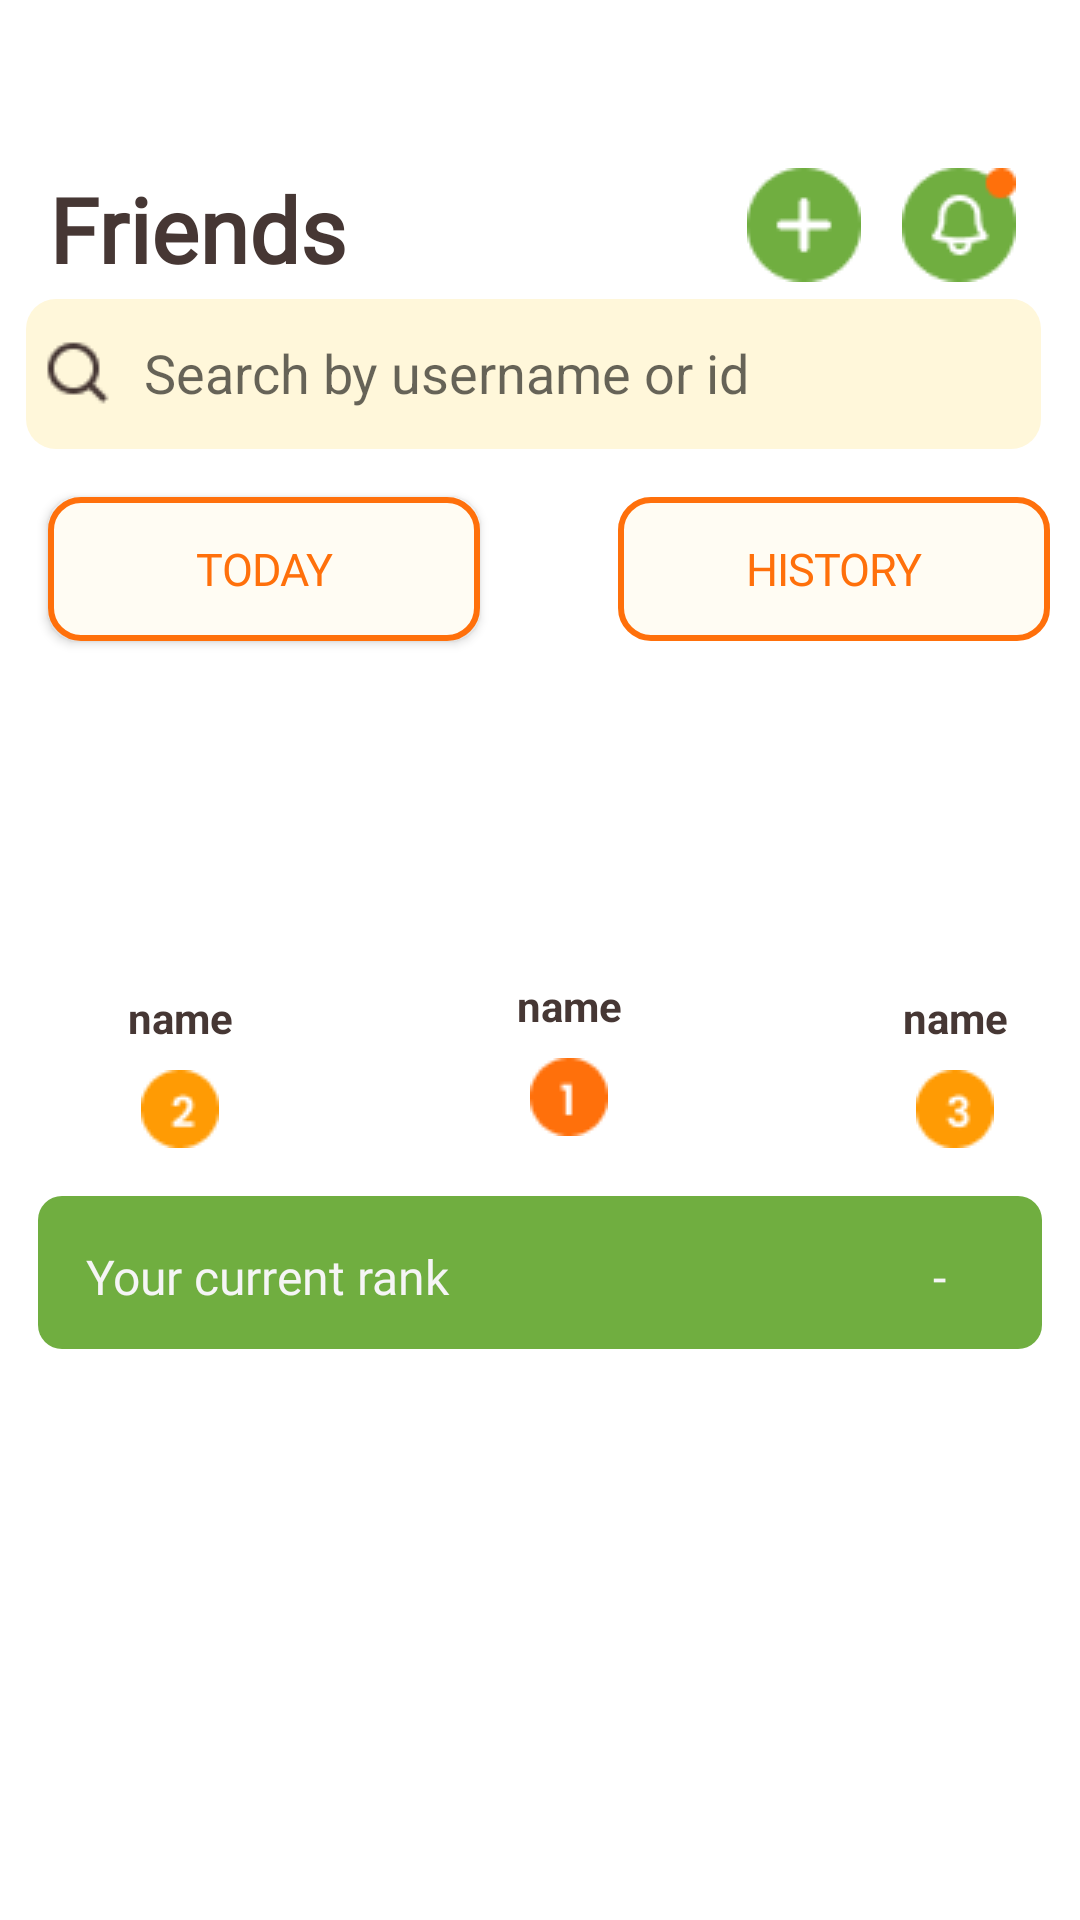

Android layout source for this screen:
<!-- AndroidManifest.xml: application theme Theme.FinalProject -->
<!-- res/layout/fragment_friends.xml -->
<?xml version="1.0" encoding="utf-8"?>
<androidx.core.widget.NestedScrollView xmlns:android="http://schemas.android.com/apk/res/android"
    xmlns:tools="http://schemas.android.com/tools"
    xmlns:app="http://schemas.android.com/apk/res-auto"
    android:layout_width="match_parent"
    android:layout_height="match_parent"
    android:background="@drawable/friend_background_with_color"
    tools:context=".ui.friends.friendsFragment">
<androidx.constraintlayout.widget.ConstraintLayout
    android:layout_width="match_parent"
    android:layout_height="match_parent"
    tools:context=".ui.friends.friendsFragment"
    android:clipToOutline="true"
    >

    

    <TextView
        android:id="@+id/friendTextView"
        android:layout_width="wrap_content"
        android:layout_height="wrap_content"
        android:layout_marginTop="56dp"
        android:fontFamily="@font/poppins_bold"
        android:letterSpacing="0"
        android:lineHeight="33px"
        android:rotation="0"
        android:text="Friends"
        android:textAlignment="viewStart"
        android:textColor="#463734"
        android:textSize="30sp"
        android:textStyle="bold"
        app:layout_constraintEnd_toEndOf="parent"
        app:layout_constraintHorizontal_bias="0.063"
        app:layout_constraintStart_toStartOf="parent"
        app:layout_constraintTop_toTopOf="parent" />

    <ImageView
        android:id="@+id/addFriend"
        android:layout_width="wrap_content"
        android:layout_height="wrap_content"
        android:layout_marginTop="56dp"
        android:src="@drawable/add_friend"
        app:layout_constraintEnd_toEndOf="parent"
        app:layout_constraintHorizontal_bias="0.773"
        app:layout_constraintStart_toStartOf="parent"
        app:layout_constraintTop_toTopOf="parent" />

    <ImageView
        android:id="@+id/newReaction"
        android:layout_width="wrap_content"
        android:layout_height="wrap_content"
        android:layout_marginTop="56dp"
        android:src="@drawable/get_reaction"
        app:layout_constraintEnd_toEndOf="parent"
        app:layout_constraintHorizontal_bias="0.388"
        app:layout_constraintStart_toEndOf="@+id/addFriend"
        app:layout_constraintTop_toTopOf="parent" />

    <EditText
        android:id="@+id/searchEditText"
        android:layout_width="0dp"
        android:layout_height="50dp"
        android:layout_marginTop="10px"
        android:background="@drawable/round_search_edit_text"
        android:drawableStart="@drawable/search"
        android:drawablePadding="10dp"
        android:hint="Search by username or id"
        android:inputType="text"
        android:minHeight="48dp"
        android:paddingStart="16px"
        android:paddingTop="12px"
        android:paddingEnd="122px"
        android:paddingBottom="14px"
        app:layout_constraintEnd_toEndOf="parent"
        app:layout_constraintHorizontal_bias="0.403"
        app:layout_constraintStart_toStartOf="parent"
        app:layout_constraintTop_toBottomOf="@id/friendTextView"
        app:layout_constraintWidth_percent="0.94"/>


    <com.google.android.material.button.MaterialButton
        android:id="@+id/daily"
        android:layout_width="0dp"
        android:layout_height="48dp"
        android:layout_marginStart="16dp"
        android:layout_marginTop="16dp"
        android:background="@drawable/button_select"
        android:clickable="true"
        android:focusable="true"
        android:fontFamily="@font/poppins_semibold"
        android:letterSpacing="-0.025"
        android:text="Today"
        android:textColor="@color/change_text_color"
        android:textSize="15sp"
        app:backgroundTint="@null"
        app:layout_constraintStart_toStartOf="parent"
        app:layout_constraintTop_toBottomOf="@id/searchEditText"
        app:layout_constraintWidth_percent="0.40" />

    <com.google.android.material.button.MaterialButton
        android:id="@+id/button3"
        android:layout_width="0dp"
        android:layout_height="48dp"
        android:layout_marginStart="32dp"
        android:layout_marginTop="16dp"
        android:background="@drawable/button_select"
        android:fontFamily="@font/poppins_semibold"
        android:letterSpacing="-0.025"
        android:stateListAnimator="@null"
        android:text="history"
        android:textColor="@color/change_text_color"
        android:textSize="15sp"
        app:backgroundTint="@null"
        app:layout_constraintEnd_toEndOf="parent"
        app:layout_constraintHorizontal_bias="0.589"
        app:layout_constraintStart_toEndOf="@+id/daily"
        app:layout_constraintTop_toBottomOf="@id/searchEditText"
        app:layout_constraintWidth_percent="0.40" />

    <ImageView
        android:id="@+id/circleSecond"
        android:layout_width="80dp"
        android:layout_height="80dp"
        android:layout_marginStart="20dp"
        android:layout_marginTop="28dp"
        android:src="@drawable/avar"
        android:visibility="invisible"
        app:layout_constraintStart_toStartOf="parent"
        app:layout_constraintTop_toBottomOf="@id/daily" />

    <TextView
        android:id="@+id/labelSecond"
        android:layout_width="0dp"
        android:layout_height="wrap_content"
        android:layout_marginTop="8dp"
        android:text="name"
        android:textColor="#463734"
        android:textStyle="bold"
        android:gravity="center"
        app:layout_constraintStart_toStartOf="@id/circleSecond"
        app:layout_constraintEnd_toEndOf="@id/circleSecond"
        app:layout_constraintTop_toBottomOf="@id/circleSecond" />

    <ImageView
        android:id="@+id/imageBelowLabelSecond"
        android:layout_width="wrap_content"
        android:layout_height="wrap_content"
        android:layout_marginTop="8dp"
        android:src="@drawable/ranksecond"
        app:layout_constraintStart_toStartOf="@id/labelSecond"
        app:layout_constraintEnd_toEndOf="@id/labelSecond"
        app:layout_constraintTop_toBottomOf="@id/labelSecond" />

    <ImageView
        android:id="@+id/circleFirst"
        android:layout_width="80dp"
        android:layout_height="80dp"
        android:layout_marginTop="24dp"
        android:src="@drawable/avar"
        android:visibility="invisible"
        app:layout_constraintEnd_toStartOf="@+id/circleThird"
        app:layout_constraintHorizontal_bias="0.505"
        app:layout_constraintStart_toEndOf="@+id/circleSecond"
        app:layout_constraintTop_toBottomOf="@+id/daily" />

    <TextView
        android:id="@+id/labelFirst"
        android:layout_width="0dp"
        android:layout_height="wrap_content"
        android:layout_marginTop="8dp"
        android:text="name"
        android:textColor="#463734"
        android:textStyle="bold"
        android:gravity="center"
        app:layout_constraintStart_toStartOf="@id/circleFirst"
        app:layout_constraintEnd_toEndOf="@id/circleFirst"
        app:layout_constraintTop_toBottomOf="@id/circleFirst" />


    <ImageView
        android:id="@+id/imageBelowLabelFirst"
        android:layout_width="wrap_content"
        android:layout_height="wrap_content"
        android:layout_marginTop="8dp"
        android:src="@drawable/rankfirst"
        app:layout_constraintStart_toStartOf="@id/labelFirst"
        app:layout_constraintEnd_toEndOf="@id/labelFirst"
        app:layout_constraintTop_toBottomOf="@id/labelFirst" />

    <ImageView
        android:id="@+id/circleThird"
        android:layout_width="80dp"
        android:layout_height="80dp"
        android:layout_marginStart="72dp"
        android:layout_marginTop="28dp"
        android:src="@drawable/avar"
        android:visibility="invisible"
        app:layout_constraintEnd_toEndOf="parent"
        app:layout_constraintHorizontal_bias="0.173"
        app:layout_constraintStart_toStartOf="@id/button3"
        app:layout_constraintTop_toBottomOf="@id/button3" />

    <TextView
        android:id="@+id/labelThird"
        android:layout_width="0dp"
        android:layout_height="wrap_content"
        android:layout_marginTop="8dp"
        android:text="name"
        android:textColor="#463734"
        android:textStyle="bold"
        android:gravity="center"
        app:layout_constraintStart_toStartOf="@id/circleThird"
        app:layout_constraintEnd_toEndOf="@id/circleThird"
        app:layout_constraintTop_toBottomOf="@id/circleThird" />

    <ImageView
        android:id="@+id/imageBelowLabelThird"
        android:layout_width="wrap_content"
        android:layout_height="wrap_content"
        android:layout_marginTop="8dp"
        android:src="@drawable/rankthird"
        app:layout_constraintStart_toStartOf="@id/labelThird"
        app:layout_constraintEnd_toEndOf="@id/labelThird"
        app:layout_constraintTop_toBottomOf="@id/labelThird" />

    <androidx.constraintlayout.widget.ConstraintLayout
        android:id="@+id/rankContainer"
        android:layout_width="0dp"
        android:layout_height="51dp"
        android:layout_marginTop="16dp"
        android:background="@drawable/rectangle_background"
        android:padding="16dp"
        app:layout_constraintEnd_toEndOf="parent"
        app:layout_constraintStart_toStartOf="parent"
        app:layout_constraintTop_toBottomOf="@id/imageBelowLabelThird"
        app:layout_constraintWidth_percent="0.93">

        <TextView
            android:id="@+id/currentRankText"
            android:layout_width="wrap_content"
            android:layout_height="wrap_content"
            android:fontFamily="@font/poppins_bold"
            android:text="Your current rank"
            android:textColor="#F5F5F5"
            android:textSize="16dp"
            app:layout_constraintBottom_toBottomOf="parent"
            app:layout_constraintStart_toStartOf="parent"
            app:layout_constraintTop_toTopOf="parent" />

        <TextView
            android:id="@+id/rankNumber"
            android:layout_width="wrap_content"
            android:layout_height="wrap_content"
            android:layout_marginEnd="16dp"
            android:fontFamily="@font/poppins_bold"
            android:text="-"
            android:textColor="#F5F5F5"
            android:textSize="16dp"
            app:layout_constraintBottom_toBottomOf="parent"
            app:layout_constraintEnd_toEndOf="parent"
            app:layout_constraintTop_toTopOf="parent"
            app:layout_constraintVertical_bias="0.47" />

        <ImageView
            android:id="@+id/rankUpIcon"
            android:layout_width="wrap_content"
            android:layout_height="wrap_content"
            android:layout_marginStart="6dp"
            android:src="@drawable/vector_up"
            app:layout_constraintBottom_toBottomOf="parent"
            app:layout_constraintEnd_toEndOf="parent"
            app:layout_constraintHorizontal_bias="0.0"
            app:layout_constraintStart_toEndOf="@+id/rankNumber"
            app:layout_constraintTop_toTopOf="parent"
            app:layout_constraintVertical_bias="0.6"
            android:visibility="invisible"/>


    </androidx.constraintlayout.widget.ConstraintLayout>

    <androidx.recyclerview.widget.RecyclerView
        android:id="@+id/friendsRecyclerView"
        android:layout_width="0dp"
        android:layout_height="match_parent"
        android:paddingBottom="50dp"
        android:clipToPadding="false"
        app:layout_constraintTop_toBottomOf="@id/rankContainer"
        app:layout_constraintStart_toStartOf="parent"
        app:layout_constraintEnd_toEndOf="parent"
        app:layout_constraintBottom_toBottomOf="parent">
    </androidx.recyclerview.widget.RecyclerView>


</androidx.constraintlayout.widget.ConstraintLayout>

</androidx.core.widget.NestedScrollView>
<!-- resources referenced by this layout -->
<resources>
  <!-- drawable add_friend: png bitmap (drawable, 816 bytes) -->
  <!-- drawable avar: png bitmap (drawable, 10961 bytes) -->
  <!-- drawable button_select (drawable) -->
  <?xml version="1.0" encoding="utf-8"?>
  <selector xmlns:android="http://schemas.android.com/apk/res/android">
      <item android:state_selected="true">
          <shape>
              <solid android:color="#FF700B"/>
              <corners android:radius="10dp"/>
          </shape>
      </item>
      <item>
          <shape>
              <solid android:color="#FFFCF3"/>
              <corners android:radius="10dp"/>
              <stroke android:width="2dp" android:color="#FF700B"/>
          </shape>
      </item>
  </selector>
  <!-- drawable friend_background_with_color (drawable) -->
  <?xml version="1.0" encoding="utf-8"?>
  <layer-list xmlns:android="http://schemas.android.com/apk/res/android">
      <item>
          <shape android:shape="rectangle">
              <solid android:color="#FFFCF3"/>
          </shape>
      </item>
  
      <item>
          <bitmap
              android:src="@drawable/onboarding_friends_profile"
              android:tileMode="disabled" />
      </item>
  </layer-list>
  <!-- drawable get_reaction: png bitmap (drawable, 1246 bytes) -->
  <!-- drawable rankfirst: png bitmap (drawable, 516 bytes) -->
  <!-- drawable ranksecond: png bitmap (drawable, 646 bytes) -->
  <!-- drawable rankthird: png bitmap (drawable, 684 bytes) -->
  <!-- drawable rectangle_background (drawable) -->
  <?xml version="1.0" encoding="utf-8"?>
  <shape xmlns:android="http://schemas.android.com/apk/res/android">
      <solid android:color="#70AE40" />
      <corners android:radius="8dp" />
  </shape>
  <!-- drawable round_search_edit_text (drawable) -->
  <?xml version="1.0" encoding="utf-8"?>
  <shape xmlns:android="http://schemas.android.com/apk/res/android">
      <solid android:color="#FFF7DA"/>
      <corners android:radius="10dp"/>
  </shape>
  <!-- drawable search: png bitmap (drawable, 651 bytes) -->
  <!-- drawable vector_up: png bitmap (drawable, 256 bytes) -->
  <style name="Theme.FinalProject" parent="Theme.MaterialComponents.DayNight.DarkActionBar">
          
          <item name="colorPrimary">@color/orange</item>
  
          
          
          
          
          
          
          
          
      </style>
  <color name="orange">#FF700B</color>
</resources>
